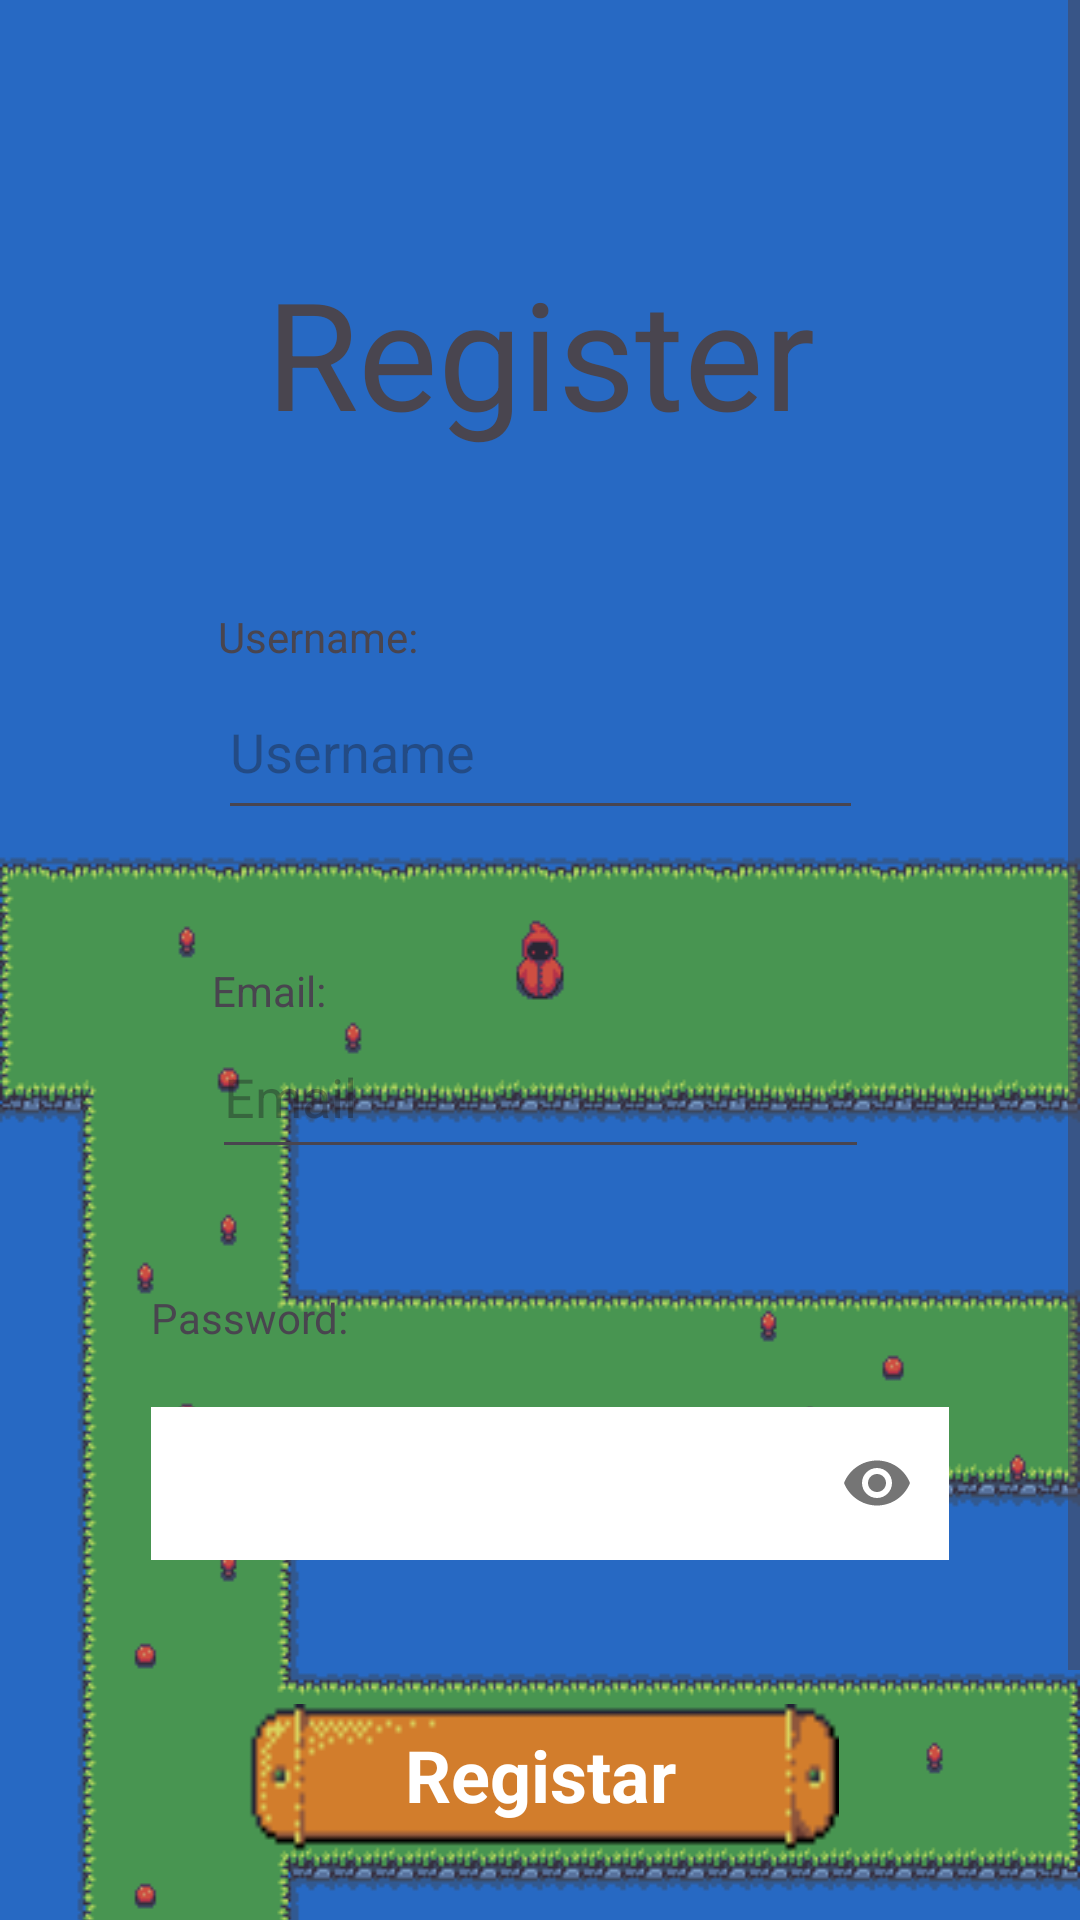

Reconstruct the res/layout file that produces this screen, plus the resources it refers to.
<!-- AndroidManifest.xml: application theme WalkingSensorTheme -->
<!-- res/layout/activity_register.xml -->
<?xml version="1.0" encoding="utf-8"?>
<androidx.constraintlayout.widget.ConstraintLayout xmlns:android="http://schemas.android.com/apk/res/android"
    xmlns:app="http://schemas.android.com/apk/res-auto"
    xmlns:tools="http://schemas.android.com/tools"
    android:layout_width="match_parent"
    android:layout_height="match_parent"
    tools:context="pt.ipt.walkingsensor.Register">

    <ImageView
        android:id="@+id/imageViewBase"
        android:layout_width="0dp"
        android:layout_height="0dp"
        android:scaleType="fitXY"
        app:layout_constraintBottom_toBottomOf="parent"
        app:layout_constraintEnd_toEndOf="parent"
        app:layout_constraintStart_toStartOf="parent"
        app:layout_constraintTop_toTopOf="parent"
        app:srcCompat="@drawable/base" />

    <ScrollView
        android:layout_width="match_parent"
        android:layout_height="match_parent"
        >

        <androidx.constraintlayout.widget.ConstraintLayout
            android:layout_width="match_parent"
            android:layout_height="match_parent">


            <ImageView
                android:id="@+id/BackgroundImage"
                android:layout_width="wrap_content"
                android:layout_height="wrap_content"
                android:contentDescription="background Image"
                android:scaleType="fitXY"
                app:layout_constraintBottom_toBottomOf="parent"
                app:layout_constraintEnd_toEndOf="parent"
                app:layout_constraintStart_toStartOf="parent"
                app:layout_constraintTop_toTopOf="parent"
                app:srcCompat="@drawable/landingimage" />

            <TextView
                android:id="@+id/RegisterLabel"
                android:layout_width="wrap_content"
                android:layout_height="wrap_content"
                android:layout_alignParentTop="true"
                android:layout_centerHorizontal="true"
                android:layout_marginTop="84dp"
                android:text="Register"
                android:textSize="50sp"
                app:layout_constraintEnd_toEndOf="parent"
                app:layout_constraintStart_toStartOf="parent"
                app:layout_constraintTop_toTopOf="parent" />

            <TextView
                android:id="@+id/textViewUsername"
                android:layout_width="wrap_content"
                android:layout_height="wrap_content"
                android:layout_below="@+id/RegisterLabel"
                android:layout_alignStart="@+id/name_emailTextLogin"
                android:layout_marginTop="52dp"
                android:text="Username:"
                app:layout_constraintEnd_toEndOf="parent"
                app:layout_constraintHorizontal_bias="0.0"
                app:layout_constraintStart_toStartOf="@+id/name_emailTextLogin"
                app:layout_constraintTop_toBottomOf="@+id/RegisterLabel" />

            <EditText
                android:id="@+id/name_emailTextLogin"
                android:layout_width="215dp"
                android:layout_height="55dp"
                android:layout_below="@+id/textViewUsername"
                android:layout_centerHorizontal="true"
                android:ems="10"
                android:hint="Username"
                android:inputType="text"
                app:layout_constraintEnd_toEndOf="parent"
                app:layout_constraintStart_toStartOf="parent"
                app:layout_constraintTop_toBottomOf="@+id/textViewUsername" />

            <TextView
                android:id="@+id/textViewEmailReg"
                android:layout_width="52dp"
                android:layout_height="18dp"
                android:layout_below="@+id/name_emailTextLogin"
                android:layout_alignStart="@+id/EmailTextView"
                android:layout_marginTop="44dp"
                android:text="Email:"
                app:layout_constraintEnd_toEndOf="parent"
                app:layout_constraintHorizontal_bias="0.0"
                app:layout_constraintStart_toStartOf="@+id/EmailTextView"
                app:layout_constraintTop_toBottomOf="@+id/name_emailTextLogin" />

            <EditText
                android:id="@+id/EmailTextView"
                android:layout_width="219dp"
                android:layout_height="51dp"
                android:layout_below="@+id/textViewEmailReg"
                android:layout_centerHorizontal="true"
                android:ems="10"
                android:hint="Email"
                android:inputType="text"
                app:layout_constraintEnd_toEndOf="parent"
                app:layout_constraintStart_toStartOf="parent"
                app:layout_constraintTop_toBottomOf="@+id/textViewEmailReg" />


            <TextView
                android:id="@+id/textViewPassw"
                android:layout_width="78dp"
                android:layout_height="22dp"
                android:layout_below="@+id/EmailTextView"
                android:layout_alignStart="@+id/PasswordLoginInput"
                android:layout_marginTop="40dp"
                android:text="Password:"
                app:layout_constraintEnd_toEndOf="parent"
                app:layout_constraintHorizontal_bias="0.0"
                app:layout_constraintStart_toStartOf="@+id/PasswordLoginInput"
                app:layout_constraintTop_toBottomOf="@+id/EmailTextView" />

            <com.google.android.material.textfield.TextInputLayout
                android:id="@+id/PasswordLoginInput"
                android:layout_width="266dp"
                android:layout_height="wrap_content"
                android:layout_centerHorizontal="true"
                android:layout_marginTop="12dp"
                app:layout_constraintEnd_toEndOf="parent"
                app:layout_constraintHorizontal_bias="0.535"
                app:layout_constraintStart_toStartOf="parent"
                app:layout_constraintTop_toBottomOf="@+id/textViewPassw"
                app:passwordToggleEnabled="true">

                <com.google.android.material.textfield.TextInputEditText
                    android:id="@+id/PasswordRegisterInput"
                    android:layout_width="match_parent"
                    android:layout_height="51dp"
                    android:layout_below="@+id/name_emailText"
                    android:background="#FFFFFF"
                    android:inputType="textPassword" />
            </com.google.android.material.textfield.TextInputLayout>

            <ImageButton
                android:id="@+id/registerButton"
                android:layout_width="199dp"
                android:layout_height="52dp"
                android:layout_marginTop="24dp"
                android:layout_marginBottom="32dp"
                android:background="@drawable/buttoncustomized"
                android:contentDescription="PlayButtonImage"
                app:layout_constraintBottom_toTopOf="@+id/backButtonRegister"
                app:layout_constraintEnd_toEndOf="parent"
                app:layout_constraintStart_toStartOf="parent"
                app:layout_constraintTop_toBottomOf="@+id/PasswordLoginInput"
                app:layout_constraintVertical_bias="1.0" />

            <TextView
                android:id="@+id/registerButttonTextView"
                android:layout_width="wrap_content"
                android:layout_height="wrap_content"
                android:text="Registar"
                android:textAlignment="center"
                android:textColor="#FFFFFF"
                android:textSize="24sp"
                android:textStyle="bold"
                app:layout_constraintBottom_toBottomOf="@+id/registerButton"
                app:layout_constraintEnd_toEndOf="@+id/registerButton"
                app:layout_constraintStart_toStartOf="@+id/registerButton"
                app:layout_constraintTop_toTopOf="@+id/registerButton"
                app:layout_constraintVertical_bias="0.38" />

            <ImageButton
                android:id="@+id/backButtonRegister"
                android:layout_width="199dp"
                android:layout_height="52dp"
                android:layout_marginTop="48dp"
                android:layout_marginBottom="32dp"
                android:background="@drawable/buttoncustomized"
                android:contentDescription="PlayButtonImage"
                app:layout_constraintBottom_toBottomOf="parent"
                app:layout_constraintEnd_toEndOf="parent"
                app:layout_constraintStart_toStartOf="parent"
                app:layout_constraintTop_toBottomOf="@+id/PasswordLoginInput"
                app:layout_constraintVertical_bias="1.0" />

            <TextView
                android:id="@+id/BackButttonTextView"
                android:layout_width="wrap_content"
                android:layout_height="wrap_content"
                android:text="Voltar"
                android:textAlignment="center"
                android:textColor="#FFFFFF"
                android:textSize="24sp"
                android:textStyle="bold"
                app:layout_constraintBottom_toBottomOf="@+id/backButtonRegister"
                app:layout_constraintEnd_toEndOf="@+id/backButtonRegister"
                app:layout_constraintStart_toStartOf="@+id/backButtonRegister"
                app:layout_constraintTop_toTopOf="@+id/backButtonRegister"
                app:layout_constraintVertical_bias="0.38" />

        </androidx.constraintlayout.widget.ConstraintLayout>
    </ScrollView>
</androidx.constraintlayout.widget.ConstraintLayout>
<!-- resources referenced by this layout -->
<resources>
  <!-- drawable base: png bitmap (drawable, 2800 bytes) -->
  <!-- drawable buttoncustomized (drawable) -->
  <?xml version="1.0" encoding="utf-8"?>
  <selector xmlns:android="http://schemas.android.com/apk/res/android">
      <item android:drawable="@drawable/buttonpressed"
          android:state_pressed="true" />
      <item android:drawable="@drawable/buttonfocused"
          android:state_focused="true" />
      <item android:drawable="@drawable/button" />
  </selector>
  <!-- drawable landingimage: png bitmap (drawable, 13708 bytes) -->
  <style name="WalkingSensorTheme" parent="Theme.Material3.DayNight.NoActionBar">
          
          
      </style>
  <!-- drawable buttonpressed: png bitmap (drawable, 676 bytes) -->
  <!-- drawable buttonfocused: png bitmap (drawable, 724 bytes) -->
  <!-- drawable button: png bitmap (drawable, 660 bytes) -->
</resources>
